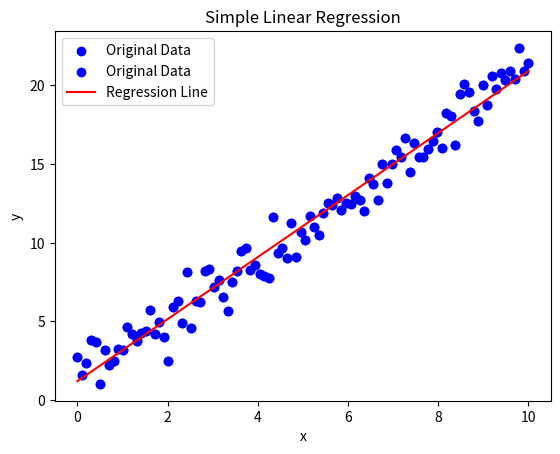

Write Python code to recreate this figure.
import numpy as np
import matplotlib.pyplot as plt


def generate_data():
    """
    生成一元线性回归的示例数据
    :return: 自变量 x 和因变量 y
    """
    np.random.seed(0)
    x = np.linspace(0, 10, 100)
    y = 2 * x + 1 + np.random.randn(100) * 1
    # 绘制原始数据点图
    plt.scatter(x, y, color='b', label='Original Data')
    plt.xlabel('x')
    plt.ylabel('y')
    plt.title('Original Data Points')
    plt.legend()
    plt.show()
    return x, y


def calculate_mean(data):
    """
    计算数据的均值
    :param data: 输入的数据数组
    :return: 数据的均值
    """
    return sum(data) / len(data)


def calculate_slope(x, y, x_mean, y_mean):
    """
    计算一元线性回归的斜率
    :param x: 自变量数组
    :param y: 因变量数组
    :param x_mean: 自变量的均值
    :param y_mean: 因变量的均值
    :return: 斜率
    """
    # 计算分子
    # 分子为 (x[i] - x_mean) * (y[i] - y_mean) 的和
    numerator = sum((x[i] - x_mean) * (y[i] - y_mean) for i in range(len(x)))

    # 计算分母
    # 分母为 (x[i] - x_mean) ** 2 的和
    denominator = sum((x[i] - x_mean) ** 2 for i in range(len(x)))

    # 返回斜率，即分子除以分母
    return numerator / denominator



def calculate_intercept(x_mean, y_mean, slope):
    """
    计算一元线性回归的截距
    :param x_mean: 自变量的均值
    :param y_mean: 因变量的均值
    :param slope: 斜率
    :return: 截距
    """
    return y_mean - slope * x_mean


def simple_linear_regression(x, y):
    """
    执行一元线性回归
    :param x: 自变量数组
    :param y: 因变量数组
    :return: 斜率和截距
    """
    x_mean = calculate_mean(x)
    y_mean = calculate_mean(y)
    slope = calculate_slope(x, y, x_mean, y_mean)
    intercept = calculate_intercept(x_mean, y_mean, slope)
    return slope, intercept


def predict(x, slope, intercept):
    """
    根据一元线性回归模型进行预测
    :param x: 自变量值
    :param slope: 斜率
    :param intercept: 截距
    :return: 预测的因变量值
    """
    return slope * x + intercept


def plot_regression_line(x, y, slope, intercept):
    """
    绘制原始数据点和回归直线
    :param x: 自变量数组
    :param y: 因变量数组
    :param slope: 斜率
    :param intercept: 截距
    """
    plt.scatter(x, y, color='b', label='Original Data')
    y_pred = predict(x, slope, intercept)
    plt.plot(x, y_pred, color='r', label='Regression Line')
    plt.xlabel('x')
    plt.ylabel('y')
    plt.title('Simple Linear Regression')
    plt.legend()
    plt.show()


def main():
    # 生成数据
    x, y = generate_data()
    # 执行线性回归
    slope, intercept = simple_linear_regression(x, y)
    print(f"斜率: {slope}")
    print(f"截距: {intercept}")
    # 绘制回归直线图
    plot_regression_line(x, y, slope, intercept)
    # 进行预测示例
    test_x = 5
    predicted_y = predict(test_x, slope, intercept)
    print(f"当 x = {test_x} 时，预测的 y 值为: {predicted_y}")


if __name__ == "__main__":
    main()